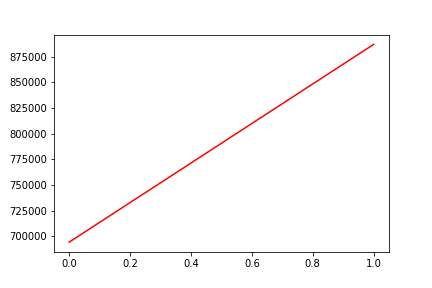

Values plotted in this chart, from the file beside it:
, date, assets
0, 0, 694171
1, 20170313, 886974
